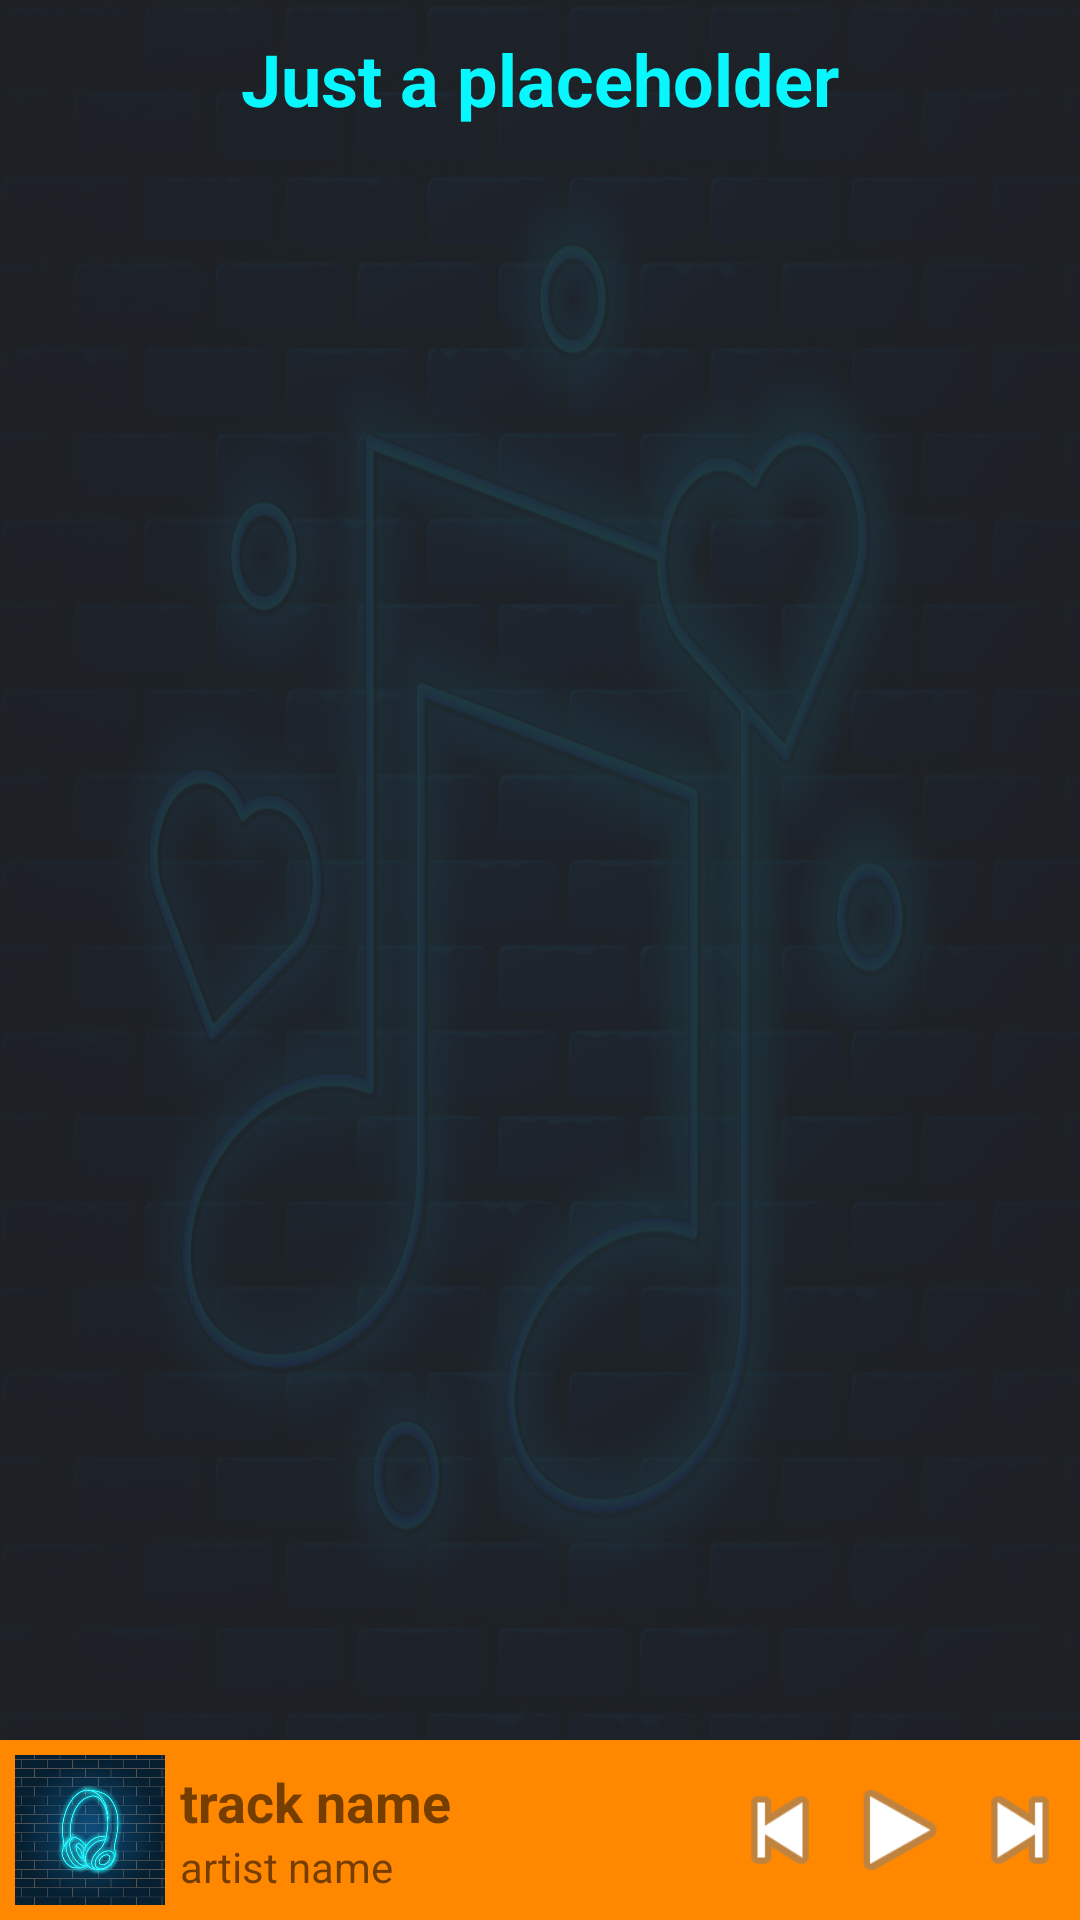

Android layout source for this screen:
<!-- AndroidManifest.xml: application theme AppTheme -->
<!-- res/layout/activity_song_selector.xml -->
<?xml version="1.0" encoding="utf-8"?>
<LinearLayout xmlns:android="http://schemas.android.com/apk/res/android"
    xmlns:app="http://schemas.android.com/apk/res-auto"
    xmlns:tools="http://schemas.android.com/tools"
    android:id="@+id/song_selector_layout"
    android:orientation="vertical"
    android:layout_width="match_parent"
    android:layout_height="match_parent"
    tools:context=".SongSelectorActivity"
    android:background="@drawable/background7"
    android:backgroundTint="@color/shadow"
    android:backgroundTintMode="src_over">

    <TextView
        android:id="@+id/placeholder"
        android:layout_width="wrap_content"
        android:layout_height="wrap_content"
        android:layout_gravity="center"
        android:text="Just a placeholder"
        android:textColor="@color/SubsidiaryColor"
        android:padding="10dp"
        android:textSize="24sp"
        android:textStyle="bold" />

    <androidx.recyclerview.widget.RecyclerView
        android:layout_marginTop="5dp"
        android:id="@+id/song_selector_list"
        android:layout_width="match_parent"
        android:layout_height="0dp"
        android:layout_weight="1"/>

    <include
        layout="@layout/custom_controller"
        android:layout_width="match_parent"
        android:layout_height="wrap_content" />
</LinearLayout>
<!-- res/layout/custom_controller.xml (included above) -->
<?xml version="1.0" encoding="utf-8"?>
<FrameLayout xmlns:android="http://schemas.android.com/apk/res/android"
    xmlns:app="http://schemas.android.com/apk/res-auto"
    xmlns:tools="http://schemas.android.com/tools"
    android:id="@+id/top_half"
    android:layout_width="match_parent"
    android:layout_height="wrap_content"
    android:background="@android:color/holo_orange_dark"
    android:gravity="center_vertical"
    android:orientation="horizontal">

    <LinearLayout
        android:layout_width="match_parent"
        android:layout_height="wrap_content"
        android:background="@android:color/holo_orange_dark"
        android:gravity="center_vertical"
        android:orientation="horizontal">

        <ImageView
            android:id="@+id/cover_art"
            android:layout_width="50dp"
            android:layout_height="50dp"
            android:layout_margin="5dp"
            app:srcCompat="@drawable/background5" />

        <LinearLayout
            android:layout_width="0dp"
            android:layout_height="match_parent"
            android:layout_weight="1"
            android:gravity="center_vertical"
            android:orientation="vertical">

            <TextView
                android:id="@+id/trackNameTextView"
                android:layout_width="match_parent"
                android:layout_height="wrap_content"
                android:text="track name"
                android:textSize="18sp"
                android:textStyle="bold"
                android:maxLines="1"
                android:ellipsize="end"
                android:singleLine="true"/>

            <TextView
                android:id="@+id/artistNameTextView"
                android:layout_width="match_parent"
                android:layout_height="wrap_content"
                android:text="artist name" />
        </LinearLayout>

        <ImageButton
            android:id="@+id/prevBtn"
            android:layout_width="40dp"
            android:layout_height="40dp"
            android:background="@null"
            android:scaleType="centerCrop"
            app:srcCompat="@android:drawable/ic_media_previous" />

        <ImageButton
            android:id="@+id/playBtn"
            android:layout_width="40dp"
            android:layout_height="40dp"
            android:background="@null"
            android:scaleType="centerCrop"
            app:srcCompat="@android:drawable/ic_media_play" />

        <ImageButton
            android:id="@+id/nextBtn"
            android:layout_width="40dp"
            android:layout_height="40dp"
            android:background="@null"
            android:scaleType="centerCrop"
            app:srcCompat="@android:drawable/ic_media_next" />
    </LinearLayout>
</FrameLayout>
<!-- resources referenced by this layout -->
<resources>
  <color name="SubsidiaryColor">#08F7FE</color>
  <color name="shadow">#E2212529</color>
  <!-- drawable background5: jpg bitmap (drawable, 80501 bytes) -->
  <!-- drawable background7: jpg bitmap (drawable, 225683 bytes) -->
  <style name="AppTheme" parent="Theme.AppCompat.Light.DarkActionBar">
          
          <item name="colorPrimary">@color/colorPrimary</item>
          <item name="colorPrimaryDark">@color/colorPrimaryDark</item>
          <item name="colorAccent">@color/colorAccent</item>
          <item name="alertDialogTheme">@style/AlertDialogTheme</item>
      </style>
  <color name="colorPrimary">#212529</color>
  <color name="colorPrimaryDark">#0A0A0A</color>
  <color name="colorAccent">#ECECEC</color>
  <style name="AlertDialogTheme" parent="ThemeOverlay.AppCompat.Dialog.Alert">
          <item name="buttonBarNegativeButtonStyle">@style/NegativeButtonStyle</item>
          <item name="buttonBarPositiveButtonStyle">@style/PositiveButtonStyle</item>
      </style>
  <style name="NegativeButtonStyle" parent="Widget.AppCompat.Button.ButtonBar.AlertDialog">
          <item name="android:textColor">#05988A</item>
      </style>
  <style name="PositiveButtonStyle" parent="Widget.AppCompat.Button.ButtonBar.AlertDialog">
          <item name="android:textColor">#05988A</item>
      </style>
</resources>
